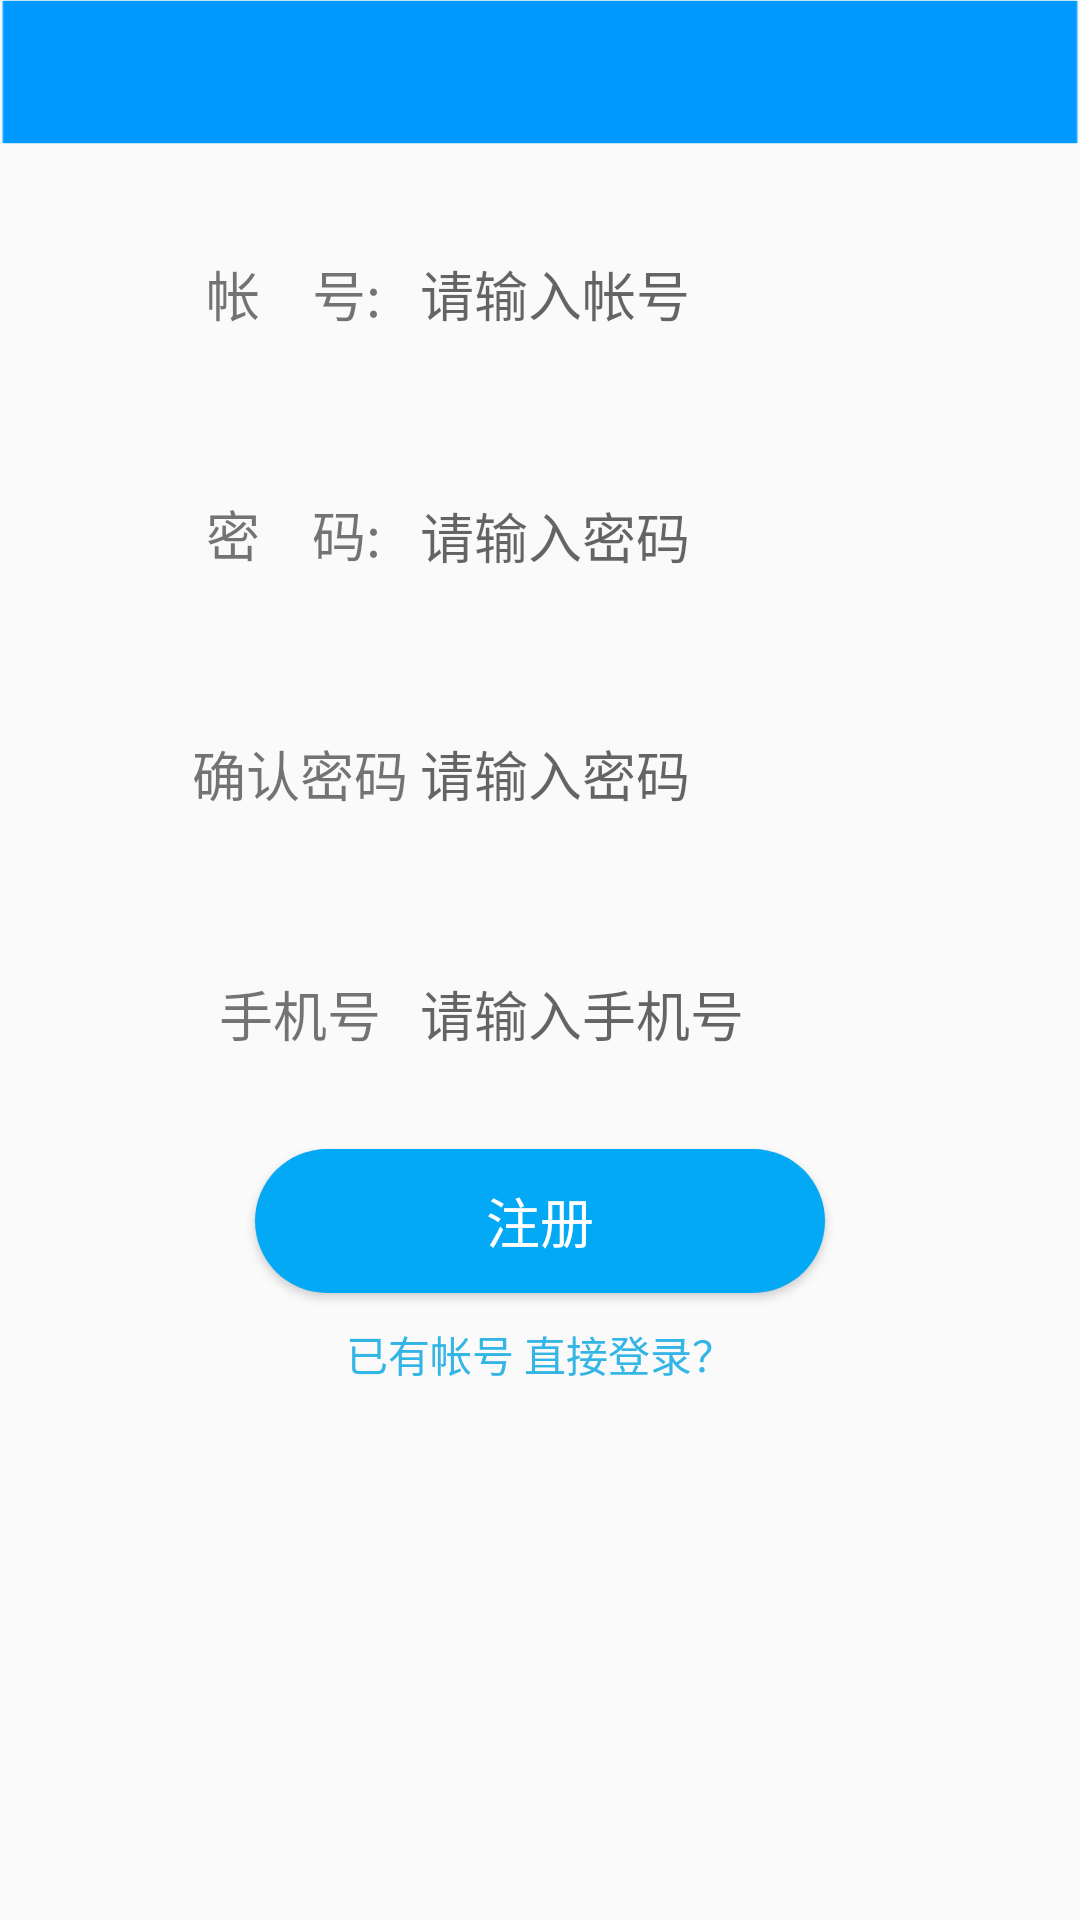

Reconstruct the res/layout file that produces this screen, plus the resources it refers to.
<!-- AndroidManifest.xml: activity theme Notitle -->
<!-- res/layout/register.xml -->
<LinearLayout xmlns:android="http://schemas.android.com/apk/res/android"
    xmlns:app="http://schemas.android.com/apk/res-auto"
    xmlns:tools="http://schemas.android.com/tools"
    android:layout_width="match_parent"
    android:layout_height="match_parent"
    android:orientation="vertical"
    tools:context=".RegisterActivity">

    <LinearLayout
        android:layout_width="match_parent"
        android:layout_height="match_parent"
        android:orientation="vertical">

        <ImageView
            android:id="@+id/imageView"
            android:layout_width="match_parent"
            android:layout_height="48dp"
            android:layout_marginBottom="30dp"
            android:background="@drawable/u245" />

        <LinearLayout
            android:layout_width="match_parent"
            android:layout_height="wrap_content"
            android:layout_marginBottom="10dp"
            android:orientation="horizontal"
            android:paddingLeft="60dp"
            android:paddingRight="60dp">

            <TextView
                android:id="@+id/zh"
                android:layout_width="80dp"
                android:layout_height="40dp"
                android:gravity="center"
                android:text="帐    号: "
                android:textSize="18dp" />

            <EditText
                android:id="@+id/re_name"
                android:layout_width="match_parent"
                android:layout_height="40dp"
                android:layout_gravity="center"
                android:background="@null"
                android:hint="请输入帐号" />
        </LinearLayout>

        <ImageView
            android:id="@+id/hen1"
            android:layout_width="match_parent"
            android:layout_height="wrap_content"
            android:layout_marginBottom="30dp"
            app:srcCompat="@drawable/u6" />

        <LinearLayout
            android:layout_width="match_parent"
            android:layout_height="wrap_content"
            android:layout_marginBottom="10dp"
            android:orientation="horizontal"
            android:paddingLeft="60dp"
            android:paddingRight="60dp">

            <TextView
                android:id="@+id/mm"
                android:layout_width="80dp"
                android:layout_height="40dp"
                android:gravity="center"
                android:text="密    码: "
                android:textSize="18dp" />


            <EditText
                android:id="@+id/re_mm"
                android:layout_width="wrap_content"
                android:layout_height="40dp"
                android:layout_weight="1"
                android:background="@null"
                android:ems="10"
                android:hint="请输入密码"
                android:inputType="textPassword" />

        </LinearLayout>

        <ImageView
            android:id="@+id/hen2"
            android:layout_width="match_parent"
            android:layout_height="wrap_content"
            android:layout_marginBottom="30dp"
            app:srcCompat="@drawable/u6" />

        <LinearLayout
            android:layout_width="match_parent"
            android:layout_height="wrap_content"
            android:layout_marginBottom="10dp"
            android:orientation="horizontal"
            android:paddingLeft="60dp"
            android:paddingRight="60dp">

            <TextView
                android:id="@+id/qrmm"
                android:layout_width="80dp"
                android:layout_height="40dp"
                android:gravity="center"
                android:text="确认密码"
                android:textSize="18dp" />

            <EditText
                android:id="@+id/re_qrmm"
                android:layout_width="match_parent"
                android:layout_height="40dp"
                android:layout_gravity="center"
                android:background="@null"
                android:hint="请输入密码"
                android:inputType="textPassword" />
        </LinearLayout>

        <ImageView
            android:id="@+id/hen3"
            android:layout_width="match_parent"
            android:layout_height="wrap_content"
            android:layout_marginBottom="30dp"
            app:srcCompat="@drawable/u6" />

        <LinearLayout
            android:layout_width="match_parent"
            android:layout_height="wrap_content"
            android:layout_marginBottom="10dp"
            android:orientation="horizontal"
            android:paddingLeft="60dp"
            android:paddingRight="60dp">

            <TextView
                android:id="@+id/sjh"
                android:layout_width="80dp"
                android:layout_height="40dp"
                android:gravity="center"
                android:text="手机号"
                android:textSize="18dp" />

            <EditText
                android:id="@+id/re_sjh"
                android:layout_width="match_parent"
                android:layout_height="40dp"
                android:layout_gravity="center"
                android:background="@null"
                android:hint="请输入手机号"
                android:inputType="phone" />
        </LinearLayout>

        <ImageView
            android:id="@+id/hen6"
            android:layout_width="match_parent"
            android:layout_height="wrap_content"
            android:layout_marginBottom="15dp"
            app:srcCompat="@drawable/u6" />

        <Button
            android:id="@+id/btn_register"
            android:layout_width="190dp"
            android:layout_height="wrap_content"
            android:layout_gravity="center"
            android:background="@drawable/shape"
            android:text="注册"
            android:textColor="#fff"
            android:textSize="18dp" />

        <TextView
            android:id="@+id/re_login"
            android:layout_width="wrap_content"
            android:layout_height="42dp"
            android:layout_gravity="center"
            android:layout_marginTop="10dp"
            android:onClick="backlogin"
            android:text="已有帐号 直接登录？"
            android:textColor="@android:color/holo_blue_light" />
    </LinearLayout>


</LinearLayout>
<!-- resources referenced by this layout -->
<resources>
  <!-- drawable shape (drawable-v24) -->
  <?xml version="1.0" encoding="utf-8"?>
  <shape xmlns:android="http://schemas.android.com/apk/res/android"
      android:shape="rectangle" >
  
      
      <solid android:color="#03A9F4" />
  
      
      
      <corners android:radius="45dip" />
  
      
      <padding
          android:bottom="10dp"
          android:left="10dp"
          android:right="10dp"
          android:top="10dp" />
  </shape>
  <!-- drawable u245: png bitmap (drawable, 2228 bytes) -->
  <!-- drawable u6: png bitmap (drawable, 153 bytes) -->
  <style name="Notitle" parent="Theme.AppCompat.Light.NoActionBar">
          <item name="android:windowNoTitle">true</item>
      </style>
</resources>
